Run: headless pygame with SDL's dummy video driver; simulated clock (each Clock.tick advances the game by its frame time, no real sleeping); random seed 0; keys injected as events and as key.get_pressed() state; no mouse input.
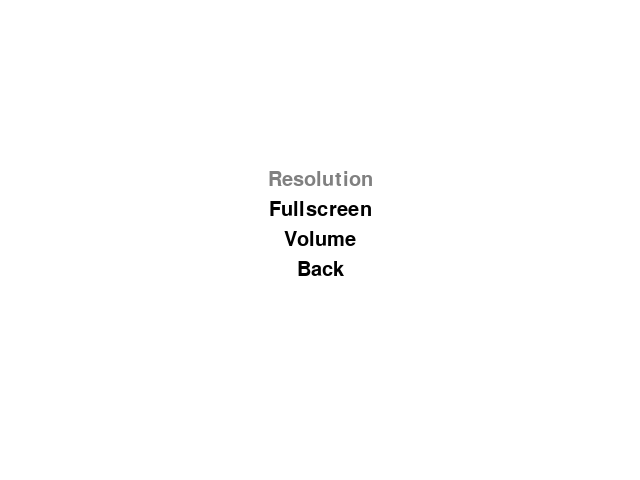
Frame 1 of 4 · flips 1–60 · no input
Frame 2 of 4 · flips 61–180 · tapped SPACE, RETURN · held RIGHT (→), D · screen unchanged from frame 1, image omitted
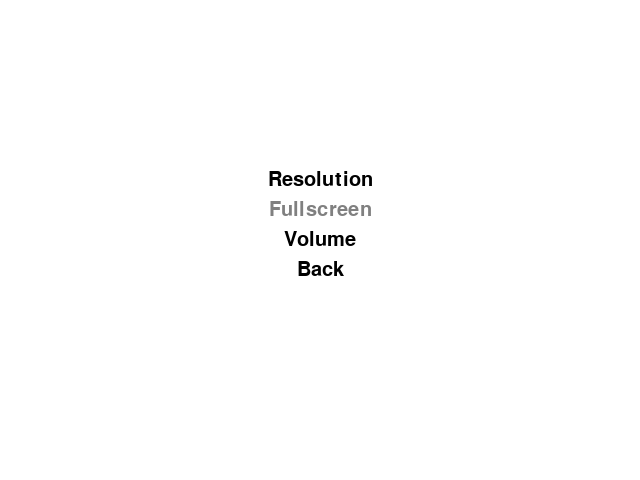
Frame 3 of 4 · flips 181–300 · held DOWN (↓), S
Frame 4 of 4 · flips 301–420 · held LEFT (←), A, UP (↑), W · screen same as frame 1, image omitted

The pygame program that drew these frames:

import pygame
pygame.init()

# Set up display
screen_width = 640
screen_height = 480
screen = pygame.display.set_mode((screen_width, screen_height))
pygame.display.set_caption("Game Settings Menu")

# Define colors
black = (0, 0, 0)
white = (255, 255, 255)
gray = (128, 128, 128)

# Define fonts
font = pygame.font.SysFont("Arial", 30)

# Define menu items
menu_items = ["Resolution", "Fullscreen", "Volume", "Back"]
selected_item = 0

# Main game loop
running = True
while running:

    # Handle events
    for event in pygame.event.get():
        if event.type == pygame.QUIT:
            running = False
        elif event.type == pygame.KEYDOWN:
            if event.key == pygame.K_UP:
                selected_item = (selected_item - 1) % len(menu_items)
            elif event.key == pygame.K_DOWN:
                selected_item = (selected_item + 1) % len(menu_items)
            elif event.key == pygame.K_RETURN:
                if selected_item == 0:
                    # Resolution menu
                    pass
                elif selected_item == 1:
                    # Fullscreen menu
                    pass
                elif selected_item == 2:
                    # Volume menu
                    pass
                elif selected_item == 3:
                    # Back to main menu
                    running = False

    # Clear screen
    screen.fill(white)

    # Render menu items
    for i, item in enumerate(menu_items):
        text = font.render(item, True, black if i != selected_item else gray)
        text_rect = text.get_rect()
        text_rect.center = (screen_width / 2, screen_height / 2 - len(menu_items) * 15 + i * 30)
        screen.blit(text, text_rect)

    # Update display
    pygame.display.flip()

# Clean up
pygame.quit()
